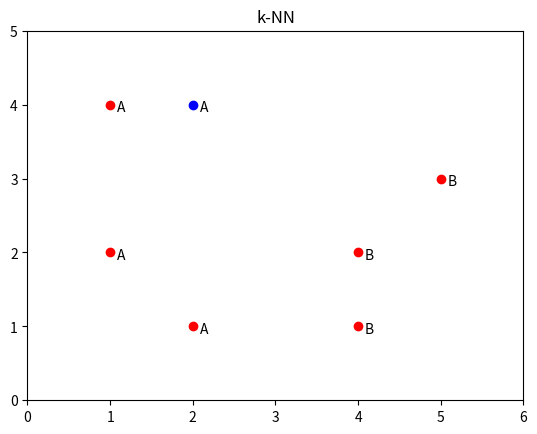

Python code for this plot:

# coding: utf-8

# In[48]:

import numpy as np
import operator
from collections import Counter
import matplotlib.pyplot as plt

#k-nn의 의미 : 확인하고 싶은 데이터와 가장 가까운 거리에 위치하는 k개의 데이터의 label 을 따라갑니다. 
#데이터 셋 구성 
x_data = np.array([ [1.0, 2.0],[2.0,1.0], [1.0,4.0], [4.0, 1.0], [4.0, 2.0],[5.0,3.0] ])
y_data = np.array(['A', 'A','A', 'B', 'B','B'])

#인접한 데이터를 몇개를 사용할 지를 정합니다. k 의 개수가 작으면 오버피팅이 발생할 수 있습니다. 또한 k의 개수는 홀수를 사용합니다.
k=3

#테스트 할 데이터 : 최종적으로 이 데이터가 'A' 와 'B' 중에 어디에 속할지를 알려줍니다.
#다른 값으로 측정하시고 싶으시다면 [3,4] 부분을 수정해 주세요.
test_x = [2,4]

    
#데이터와의 거리를 측정하기 위한 함수를 생성합니다.
#거리를 측정하기 위해 피타코라스 정리를 사용합니다. 
def calculate_distance(test_x, x_data, y_data):
    
    #tile 은 반복행렬 만들 때 사용합니다. x_data의 모든 row와 차를 구하기 위해 사용합니다.
    # dataSetSize = 4
    datasize = x_data.shape[0] 
    # 1은 row에서 반복횟수를 나타냅니다.
    sub_vectors = np.tile(test_x, (datasize, 1)) - x_data 
    
    square_vectors = sub_vectors ** 2
    
    sum_vectors = np.array([sum(x) for x in square_vectors])
    
    distances = sum_vectors**0.5
    
    # argsort 는 솔트된 값들을 index의 값으로 반환합니다.
    # ex) 거리를 계산한 결과가 [2,3,5,1] 이면 argsort()를 사용했을 때, [3,0,1,2] 로 출력됩니다.
    sortIndex = distances.argsort()
    
    return sortIndex

#테스트 데이터와 인접한 k개의 데이터 중에 더 많은 label을 가지는 쪽으로 결과를 반환해 예측결과를 확인합니다.
def k_NN_model(test_x, x_data, y_data, k, sortIndex):
    
    find_label = []
    # argsort로 sort된 값들을 라벨로 맞춰주기 위해 사용합니다.
    for i in range(k):
        fit_label = y_data[sortIndex[i]]
        find_label.append(fit_label)
        
    #counter는 리스트의 값들이 중복횟수를 찾을 때 사용할 수 있습니다. 즉 테스트 데이터는 중복이 많이 된쪽으로 예측합니다.
    count = Counter(find_label)
    
    #counter 의 형태는 Counter({'romantic:2,'action':1}) 형태. 가장많이 중복된 label 값만 따오기 위해서 [0][0] 사용합니다.
    #most_common 함수는 가장 큰 값을 가지는 결과를 반환합니다. 1을 사용한 이유는 1개의 큰값만을 받기위함입니다. 2를 사용하면 
    #가장 큰값, 그 다음의 큰값 2가지의 결과를 반환합니다.
    result = count.most_common(1)[0][0]
    
    return result


sortIndex = calculate_distance(test_x, x_data, y_data)
result = k_NN_model(test_x, x_data, y_data,k,sortIndex) 
print('이 데이터는',result,'로 분류 될 수 있습니다.')

#산점도를 통해 데이터의 분포형태를 파악합니다. 시각적으로 표현하기 위함입니다. 꼭 필요한 부분은 아닙니다.
x_value = []
y_value = []
for i in range(len(x_data)):
    x_value.append(x_data[i][0])
    y_value.append(x_data[i][1])
plt.plot(x_value,y_value,'ro')
plt.plot(test_x[0],test_x[1],'bo')
for label, x, y in zip(y_data, x_value, y_value):
    plt.annotate(label,
                 xy=(x, y),
                 xytext=(5, -5),
                 textcoords="offset points")

plt.annotate(result,xy=(test_x[0],test_x[1]),xytext=(5,-5),textcoords='offset points')    
plt.axis([0,6,0,5])
plt.title("k-NN")
plt.show()


# In[ ]:



